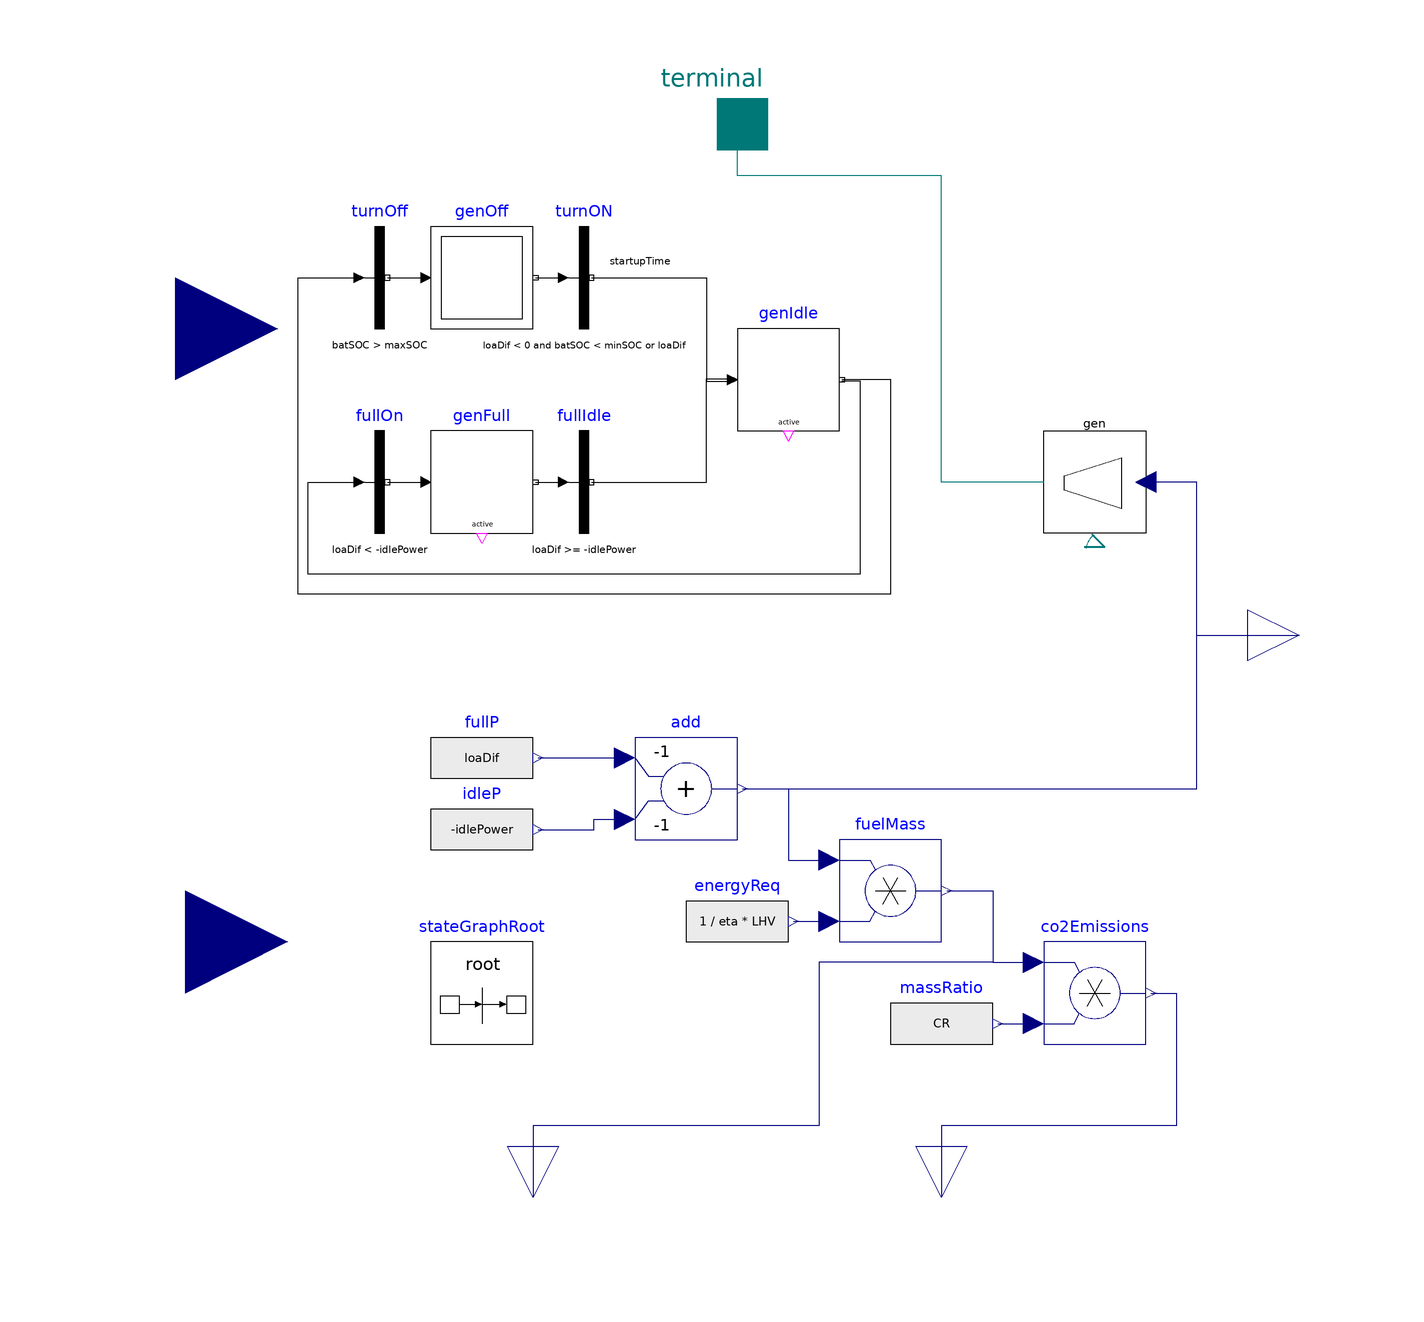

Above is the diagram view of the following Modelica model: its components placed by their Placement annotations and its connect equations drawn as lines.

model BackupGenerator "Model of a combustion backup generator"
  parameter Real minSOC(min=0,max=1,unit="1")
    "SOC to start generator";
  parameter Real maxSOC(min=0,max=1,unit="1")
    "SOC to shutdown generator";
  parameter Modelica.Units.SI.Power chaRat(min=0)
    "Maximum battery power";
  parameter Modelica.Units.SI.Time startupTime(min=0)
    "Time generator takes to startup";
  parameter Modelica.Units.SI.Power idlePower
    "Minimum power output at idle";
  parameter Real eta(min=0,max=1,unit="1")
    "Generator overall efficiency";
  parameter Modelica.Units.SI.SpecificEnergy LHV
    "Lower heating value of the fuel";
  parameter Real CR(unit="1")
    "CO2 to fuel mass ratio";
  Modelica.StateGraph.InitialStep genOff(nOut=1, nIn=1)
    annotation (Placement(transformation(extent={{-60,60},{-40,80}})));
  Modelica.StateGraph.StepWithSignal genFull(nIn=1, nOut=1)
    annotation (Placement(transformation(extent={{-60,20},{-40,40}})));
  Modelica.StateGraph.Transition turnON(
    condition=loaDif < 0 and (batSOC < minSOC or loaDif < -chaRat),
    enableTimer=true,
    waitTime=startupTime)
    annotation (Placement(transformation(extent={{-40,60},{-20,80}})));
  Buildings.Electrical.AC.ThreePhasesBalanced.Sources.Generator gen(f=60)
    annotation (Placement(transformation(extent={{80,20},{60,40}})));
  inner Modelica.StateGraph.StateGraphRoot stateGraphRoot
    annotation (Placement(transformation(extent={{-60,-80},{-40,-60}})));
  Modelica.Blocks.Interfaces.RealInput loaDif
    annotation (Placement(transformation(extent={{-130,40},{-90,80}})));
  Modelica.Blocks.Interfaces.RealInput batSOC
    annotation (Placement(transformation(extent={{-128,-80},{-88,-40}})));
  Buildings.Electrical.AC.ThreePhasesBalanced.Interfaces.Terminal_p terminal
    annotation (Placement(transformation(extent={{-14,90},{6,110}})));
  Modelica.Blocks.Interfaces.RealOutput fuelUsage annotation (Placement(
        transformation(extent={{-10,-10},{10,10}},
        rotation=-90,
        origin={-40,-110}),                         iconTransformation(extent={{-10,-10},
            {10,10}},
        rotation=-90,
        origin={-40,-110})));
  Modelica.Blocks.Interfaces.RealOutput CO2 annotation (Placement(
        transformation(extent={{-10,-10},{10,10}},
        rotation=-90,
        origin={40,-110}),                           iconTransformation(extent={{-10,-10},
            {10,10}},
        rotation=-90,
        origin={40,-110})));
  Modelica.Blocks.Interfaces.RealOutput P annotation (Placement(transformation(
          extent={{100,-10},{120,10}}),  iconTransformation(extent={{100,-10},{
            120,10}})));
  Modelica.Blocks.Sources.RealExpression energyReq(y=1/(eta*LHV))
    annotation (Placement(transformation(extent={{-10,-66},{10,-46}})));
  Modelica.Blocks.Math.Product fuelMass
    annotation (Placement(transformation(extent={{20,-60},{40,-40}})));
  Modelica.Blocks.Math.Product co2Emissions
    annotation (Placement(transformation(extent={{60,-80},{80,-60}})));
  Modelica.Blocks.Sources.RealExpression massRatio(y=CR)
    annotation (Placement(transformation(extent={{30,-86},{50,-66}})));
  Modelica.Blocks.Sources.RealExpression idleP(y=if genIdle.active then -
        idlePower else 0)
    annotation (Placement(transformation(extent={{-60,-48},{-40,-28}})));
  Modelica.StateGraph.StepWithSignal genIdle(nIn=2, nOut=2)
    annotation (Placement(transformation(extent={{0,40},{20,60}})));
  Modelica.StateGraph.Transition turnOff(condition=batSOC > maxSOC,
                enableTimer=false)
    annotation (Placement(transformation(extent={{-80,60},{-60,80}})));
  Modelica.StateGraph.Transition fullOn(condition=loaDif < -idlePower,
      enableTimer=false)
    annotation (Placement(transformation(extent={{-80,20},{-60,40}})));
  Modelica.StateGraph.Transition fullIdle(condition=loaDif >= -idlePower,
      enableTimer=false)
    annotation (Placement(transformation(extent={{-40,20},{-20,40}})));
  Modelica.Blocks.Sources.RealExpression fullP(y=if genFull.active then loaDif
         else 0)
    annotation (Placement(transformation(extent={{-60,-34},{-40,-14}})));
  Modelica.Blocks.Math.Add add(k1=-1, k2=-1)
    annotation (Placement(transformation(extent={{-20,-40},{0,-20}})));
equation
  connect(genOff.outPort[1], turnON.inPort)
    annotation (Line(points={{-39.5,70},{-34,70}}, color={0,0,0}));
  connect(gen.terminal, terminal) annotation (Line(points={{60,30},{40,30},{40,
          90},{0,90},{0,100},{-4,100}},
                                 color={0,120,120}));
  connect(fuelUsage, fuelUsage)
    annotation (Line(points={{-40,-110},{-40,-110}},
                                                 color={0,0,127}));
  connect(massRatio.y, co2Emissions.u2)
    annotation (Line(points={{51,-76},{58,-76}},
                                               color={0,0,127}));
  connect(co2Emissions.y, CO2) annotation (Line(points={{81,-70},{86,-70},{86,
          -96},{40,-96},{40,-110}},
                   color={0,0,127}));
  connect(turnOff.outPort, genOff.inPort[1])
    annotation (Line(points={{-68.5,70},{-61,70}}, color={0,0,0}));
  connect(turnON.outPort, genIdle.inPort[1]) annotation (Line(points={{-28.5,70},
          {-6,70},{-6,49.75},{-1,49.75}},        color={0,0,0}));
  connect(fullOn.outPort, genFull.inPort[1]) annotation (Line(points={{-68.5,30},
          {-61,30}},                                         color={0,0,0}));
  connect(genIdle.outPort[1], fullOn.inPort) annotation (Line(points={{20.5,49.875},
          {24,49.875},{24,12},{-84,12},{-84,30},{-74,30}},
                                     color={0,0,0}));
  connect(genFull.outPort[1], fullIdle.inPort) annotation (Line(points={{-39.5,30},
          {-34,30}},                      color={0,0,0}));
  connect(fullIdle.outPort, genIdle.inPort[2]) annotation (Line(points={{-28.5,30},
          {-6,30},{-6,50.25},{-1,50.25}},                          color={0,0,0}));
  connect(genIdle.outPort[2], turnOff.inPort) annotation (Line(points={{20.5,50.125},
          {30,50.125},{30,8},{-86,8},{-86,70},{-74,70}}, color={0,0,0}));
  connect(energyReq.y, fuelMass.u2)
    annotation (Line(points={{11,-56},{18,-56}}, color={0,0,127}));
  connect(fuelMass.y, co2Emissions.u1) annotation (Line(points={{41,-50},{50,-50},
          {50,-64},{58,-64}}, color={0,0,127}));
  connect(fuelMass.y, fuelUsage) annotation (Line(points={{41,-50},{50,-50},{50,
          -64},{16,-64},{16,-96},{-40,-96},{-40,-110}}, color={0,0,127}));
  connect(fullP.y, add.u1)
    annotation (Line(points={{-39,-24},{-22,-24}}, color={0,0,127}));
  connect(idleP.y, add.u2) annotation (Line(points={{-39,-38},{-28,-38},{-28,-36},
          {-22,-36}}, color={0,0,127}));
  connect(add.y, gen.P) annotation (Line(points={{1,-30},{90,-30},{90,30},{80,30}},
        color={0,0,127}));
  connect(add.y, P) annotation (Line(points={{1,-30},{90,-30},{90,0},{110,0}},
        color={0,0,127}));
  connect(add.y, fuelMass.u1) annotation (Line(points={{1,-30},{10,-30},{10,-44},
          {18,-44}}, color={0,0,127}));
  annotation (Icon(coordinateSystem(preserveAspectRatio=false, extent={{-100,-100},
            {100,100}}), graphics={Rectangle(
          extent={{-60,20},{20,-40}},
          lineColor={0,0,0},
          lineThickness=1,
          fillColor={244,125,35},
          fillPattern=FillPattern.CrossDiag), Rectangle(
          extent={{20,0},{60,-20}},
          lineColor={0,0,0},
          fillColor={0,0,0},
          fillPattern=FillPattern.Solid),
        Text(
          extent={{-150,-88},{150,-48}},
          textColor={0,0,0},
          textString="%name")}),                                 Diagram(
        coordinateSystem(preserveAspectRatio=false, extent={{-100,-100},{100,100}})),
    Documentation(info="<html>
<p>Model for a generator driven by a fossil fuel engine. </p>
<p>This model determines the output power based on the difference between the system load and renewable sources. The input parameters for engine efficiency and fuel chemistry are used to estimate fuel consumption and emissions. </p>
<h4>Limitations</h4>
<p>This model does account for varaible engine efficiency. </p>
<h4>Validation</h4>
<p>The model has been verified in the example, but not validated.
</html>"));
end BackupGenerator;